Labelled photos from "Borders", an image-classification folder in frankbydefault/tumor-detector-notebook. The possible labels are: glioma, meningioma, no tumor, pituitary tumor.

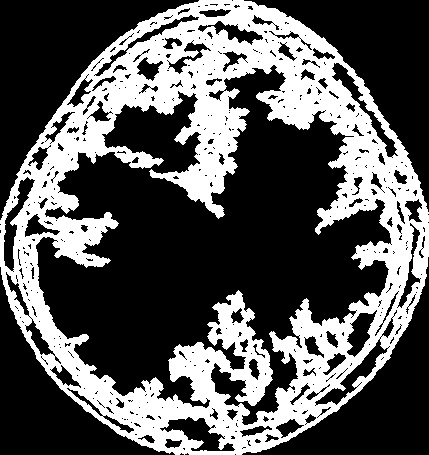
Label: glioma

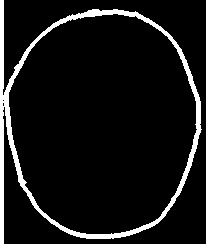
Label: no tumor

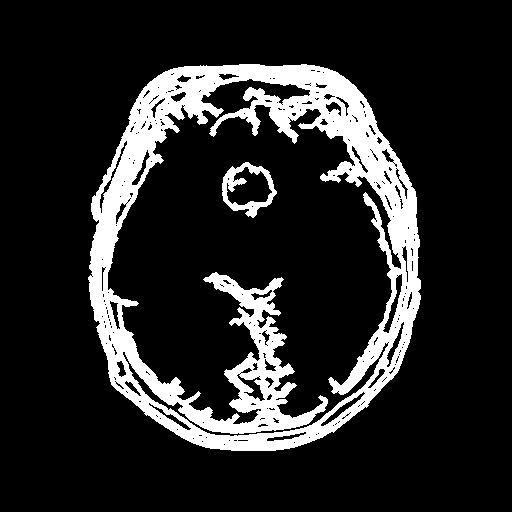
Label: meningioma

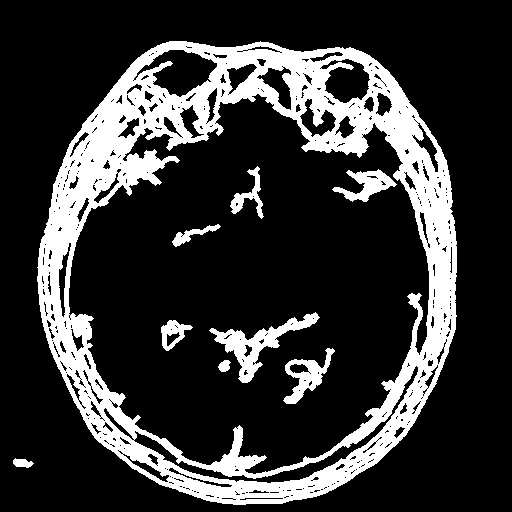
Label: pituitary tumor

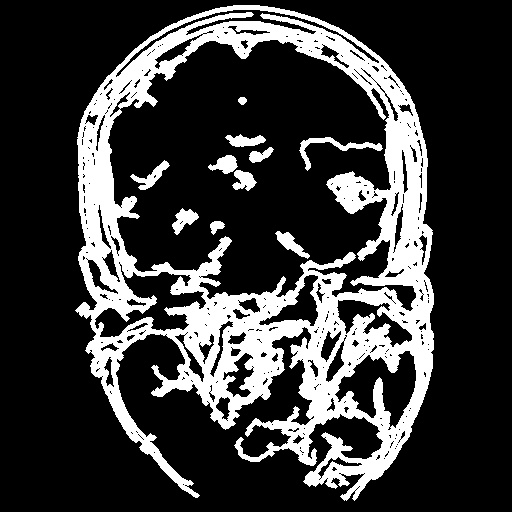
Label: glioma

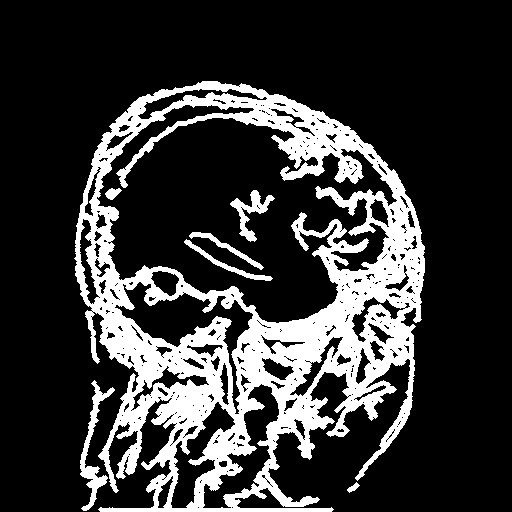
Label: meningioma
